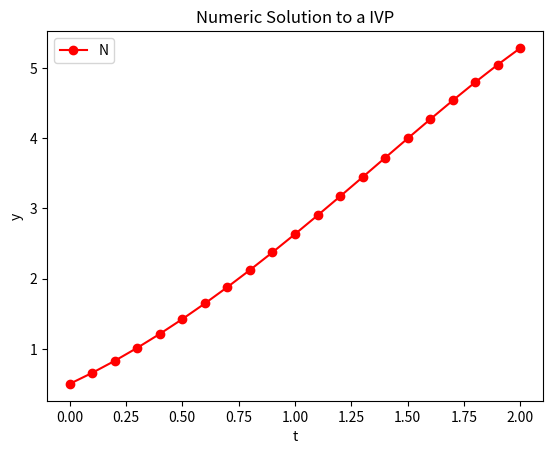

The matplotlib source for this figure:
# solution to the differential equation y' = y - t^2 + 1, y(0) = 0.5, with 0<=t<=2
# exact solution for this differential equaiton is y = (t + 1)^2 - 0.5 * exp(t)
# for more accurate results decrease the step size

from typing import Any
import numpy as np
import matplotlib.pyplot as plt

# defining the IVP
def dydt(t, y):
    y1: Any = y - t ** 2 + 1
    return y1

# exact solution
def exact_sol(t):
    y = (t + 1) ** 2 - 0.5 * np.exp(t)
    return y

# initial values
t0 = 0.0
y0 = 0.5
t_final = 2
h = 0.1 # step size
n = int((t_final - t0) / h)
t_val = np.zeros(n + 1)
y_val = np.zeros(n + 1)
t_val[0] = t0
y_val[0] = y0

# applying the modified Euler's method
for i in range(1, n + 1):
    t_val[i] = round(t_val[i - 1] + h, 3)
    slope = dydt(t_val[i - 1], y_val[i - 1]); # slope
    y_est = y_val[i - 1] + h * slope # using slope to estimate next point
    slope_ext = dydt(t_val[i - 1] + h, y_est) # estimating slope at next point
    y_val[i] = round(y_val[i - 1] + 0.5 * h * (slope_ext + slope), 7) # determine next value of y

# printing the solution
for i in range(0, n + 1):
    exact = round(exact_sol(t_val[i]), 7)
    print("t: ", t_val[i], "\ty: ", y_val[i], "\t\texact solution: ", exact)

# plotting the solution
plt.figure('Solution')
plt.plot(t_val, y_val, 'r-o')
plt.xlabel('t')
plt.ylabel('y')
plt.legend('N')
plt.title('Numeric Solution to a IVP')
plt.show()
